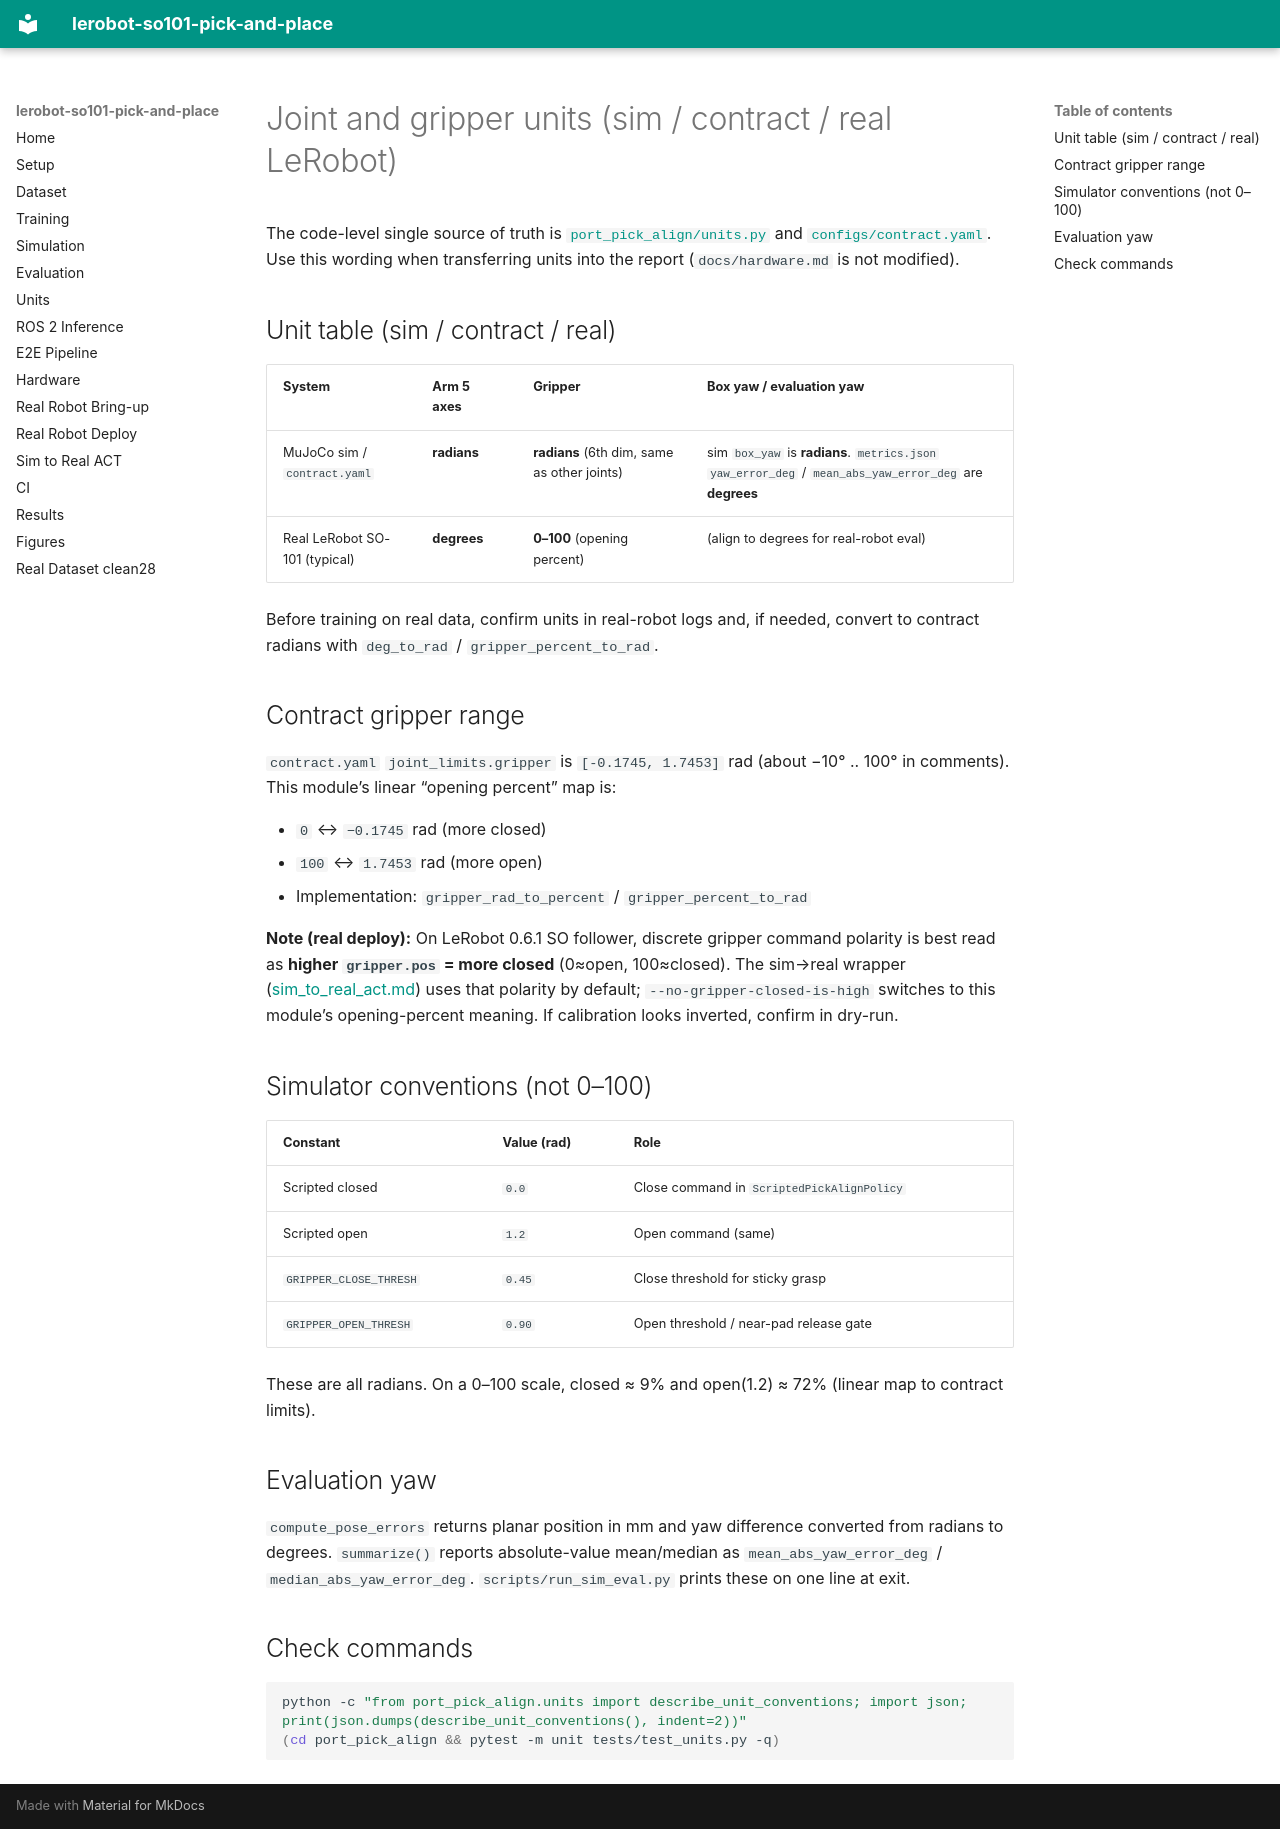

repository: yohei1126/lerobot-so101-pick-and-place · page: units.en/index.html · generator: mkdocs

# Joint and gripper units (sim / contract / real LeRobot)

The code-level single source of truth is [`port_pick_align/units.py`](../port_pick_align/src/port_pick_align/units.py) and [`configs/contract.yaml`](../configs/contract.yaml). Use this wording when transferring units into the report (`docs/hardware.md` is not modified).

## Unit table (sim / contract / real)

| System | Arm 5 axes | Gripper | Box yaw / evaluation yaw |
| --- | --- | --- | --- |
| MuJoCo sim / `contract.yaml` | **radians** | **radians** (6th dim, same as other joints) | sim `box_yaw` is **radians**. `metrics.json` `yaw_error_deg` / `mean_abs_yaw_error_deg` are **degrees** |
| Real LeRobot SO-101 (typical) | **degrees** | **0–100** (opening percent) | (align to degrees for real-robot eval) |

Before training on real data, confirm units in real-robot logs and, if needed, convert to contract radians with `deg_to_rad` / `gripper_percent_to_rad`.

## Contract gripper range

`contract.yaml` `joint_limits.gripper` is `[-0.1745, 1.7453]` rad (about −10° .. 100° in comments). This module’s linear “opening percent” map is:

- `0` ↔ `−0.1745` rad (more closed)
- `100` ↔ `1.7453` rad (more open)
- Implementation: `gripper_rad_to_percent` / `gripper_percent_to_rad`

**Note (real deploy):** On LeRobot 0.6.1 SO follower, discrete gripper command polarity is best read as **higher `gripper.pos` = more closed** (0≈open, 100≈closed). The sim→real wrapper ([sim_to_real_act.md](sim_to_real_act.en.md)) uses that polarity by default; `--no-gripper-closed-is-high` switches to this module’s opening-percent meaning. If calibration looks inverted, confirm in dry-run.

## Simulator conventions (not 0–100)

| Constant | Value (rad) | Role |
| --- | --- | --- |
| Scripted closed | `0.0` | Close command in `ScriptedPickAlignPolicy` |
| Scripted open | `1.2` | Open command (same) |
| `GRIPPER_CLOSE_THRESH` | `0.45` | Close threshold for sticky grasp |
| `GRIPPER_OPEN_THRESH` | `0.90` | Open threshold / near-pad release gate |

These are all radians. On a 0–100 scale, closed ≈ 9% and open(1.2) ≈ 72% (linear map to contract limits).

## Evaluation yaw

`compute_pose_errors` returns planar position in mm and yaw difference converted from radians to degrees. `summarize()` reports absolute-value mean/median as `mean_abs_yaw_error_deg` / `median_abs_yaw_error_deg`. `scripts/run_sim_eval.py` prints these on one line at exit.

## Check commands

```bash
python -c "from port_pick_align.units import describe_unit_conventions; import json; print(json.dumps(describe_unit_conventions(), indent=2))"
(cd port_pick_align && pytest -m unit tests/test_units.py -q)
```
